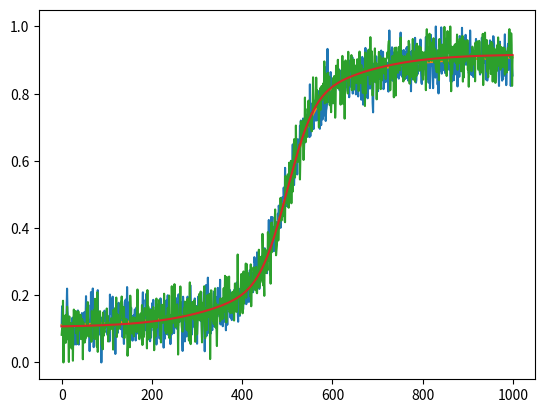

Write the Python code that produced this figure.
import numpy as np
import matplotlib.pyplot as plt
from scipy.special import erf as _erf
from copy import deepcopy
from scipy.optimize import minimize
from copy import deepcopy

class Erf:
    def __init__(self, a=1, b=1):
        self.a = a
        self.b = b

    def esf(self, x):
        return self.a * .5 * (_erf(self.b * x) + 1)

    def psf(self, r):
        return (self.a * self.b / np.pi) * np.exp(-(self.b ** 2) * ((r) ** 2))

class Arctan:
    def __init__(self, a=1, b=1):
        self.a = a
        self.b = b

    def esf(self, x):
        return self.a* (np.arctan(self.b * x) + (np.pi / 2)) / np.pi
    
    def psf(self, r):
        return (self.a * self.b ** 2) / (
            2 * np.pi * (1 + (self.b * r) ** 2) ** (3 / 2)
        )

class Bennett:
    def __init__(self, a=1, b=1):
        self.a = a
        self.b = b

    def esf(self, x):
        return self.a * .5 * (
            1 + ((self.b * x) / np.sqrt((self.b * x) ** 2 + 1))
        )

    def psf(self, r):
        return self.a * (self.b ** 2 / (self.b ** 2 + (r) ** 2))

class Model:

    def __init__(self):
        self.reg = {}
        self.reg_counts = {}
        self.weights = {}
        self.weights_vec = np.array([])
        self.weights_vec_id = np.array([])

    def add(self, count, reg_class, reg_name):
        self.reg[reg_name] = reg_class
        try:
            self.reg_counts[reg_name] += count
        except:
            self.reg_counts[reg_name] = count

    def initialize(self, weights=None):
        
        if weights == None:
            ids = []
            for rn, count in self.reg_counts.items():
                ids.append(np.repeat(rn, count))
            self.weights_vec_id = np.hstack(ids)
            total = np.array([*self.reg_counts.values()]).sum()
            for rt, count in self.reg_counts.items():
                self.weights[rt] = np.ones((count, 2)) * [1 / total, 1]
                self.weights_vec = np.vstack(
                    [*self.weights.values()]
                ).reshape(-1)

        else:
            self.weights = weights
            ids = []
            ws = []
            for rn, w in self.weights.items():
                ids.append(np.repeat(rn, self.reg_counts[rn]))
                ws.append(w)
            self.weights_vec_id = np.hstack(ids)
            self.weights_vec = np.array(ws).reshape(-1)

        return None

    def add_initialize(self, count, weights, reg_class, reg_name):

        self.reg[reg_name] = reg_class

        try:
            self.reg_counts[reg_name] += count
            self.weights[reg_name] = np.vstack(
                (self.weights[reg_name], weights)
            )
        except:
            self.reg_counts[reg_name] = count
            self.weights[reg_name] = weights

        try:
            self.weights_vec = np.hstack(
                (self.weights_vec, weights.reshape(-1))
            )
            self.weights_vec_id = np.hstack(
                (self.weights_vec_id, np.repeat(reg_name, count))
            )
        except:
            self.weights_vec = weights.reshape(-1)
            self.weights_vec_id = np.repeat(reg_name, count)

    def esf(self, x):
        esf_ = 0 
        for w, rn in zip(
            self.weights_vec.reshape((-1, 2)), self.weights_vec_id
        ):
            if self.reg_counts[rn] == 0:
                continue
            esf_ += self.reg[rn](*list(w)).esf(x)
        return esf_

    def psf(self, r):
        psf_ = 0 
        for w, rn in zip(
            self.weights_vec.reshape((-1, 2)), self.weights_vec_id
        ):
            if self.reg_counts[rt] == 0:
                continue
            psf_ += self.reg[rn](*list(w)).psf(r)
        return psf_

    def fit_to_esf(self, data, domain=None):
        if domain is None:
            domain = np.linspace(
                -int(data.size / 2), int(data.size / 2), data.size
            )

        def _loss(P, data=data, domain=domain, ids=self.weights_vec_id):
            residual = np.zeros(domain.size)
            for w, rn in zip(P.reshape((-1, 2)), ids):
                residual += self.reg[rn](*list(w)).esf(domain)
            residual = np.abs(residual - data)
            return np.sum(residual)

        self.weights_vec = minimize(_loss, self.weights_vec).x
        return None

# Testing the classes
#--------------------------------------------------
model = Model()

erf_weights = np.array([[.25, 1], [.25, 1]])
model.add_initialize(2, erf_weights, Erf, 'erf')

at_weights = np.array([[.25, 1], [.25, 1]])
model.add_initialize(2, at_weights, Arctan, 'arctan')

domain = np.linspace(-5, 5, 1000)
data = 2.1 * np.arctan(2 * (domain)) + np.random.normal(0, .3, 1000)
m, M = data.min(), data.max()
data -= m
data /= (M - m)

model.fit_to_esf(data, domain)
model.fit_to_esf(data, domain)

plt.plot(data)
plt.plot(model.esf(domain))
plt.show()
#--------------------------------------------------

#--------------------------------------------------
model = Model()

model.add(2, Erf, 'erf')
model.add(2, Arctan, 'arctan')
model.add(2, Erf, 'erf')

# weights = {
#     'erf': np.array([[2, 1], [1, 1], [.2, .2], [1, 44]]),
#     'arctan': np.array([[.2, 1], [2, 22]]),
# }
# model.initialize(weights=weights)

model.initialize()

domain = np.linspace(-5, 5, 1000)
data = 2.1 * np.arctan(2 * (domain)) + np.random.normal(0, .3, 1000)
m, M = data.min(), data.max()
data -= m
data /= (M - m)

model.fit_to_esf(data, domain)
model.fit_to_esf(data, domain)

plt.plot(data)
plt.plot(model.esf(domain))
plt.show()
